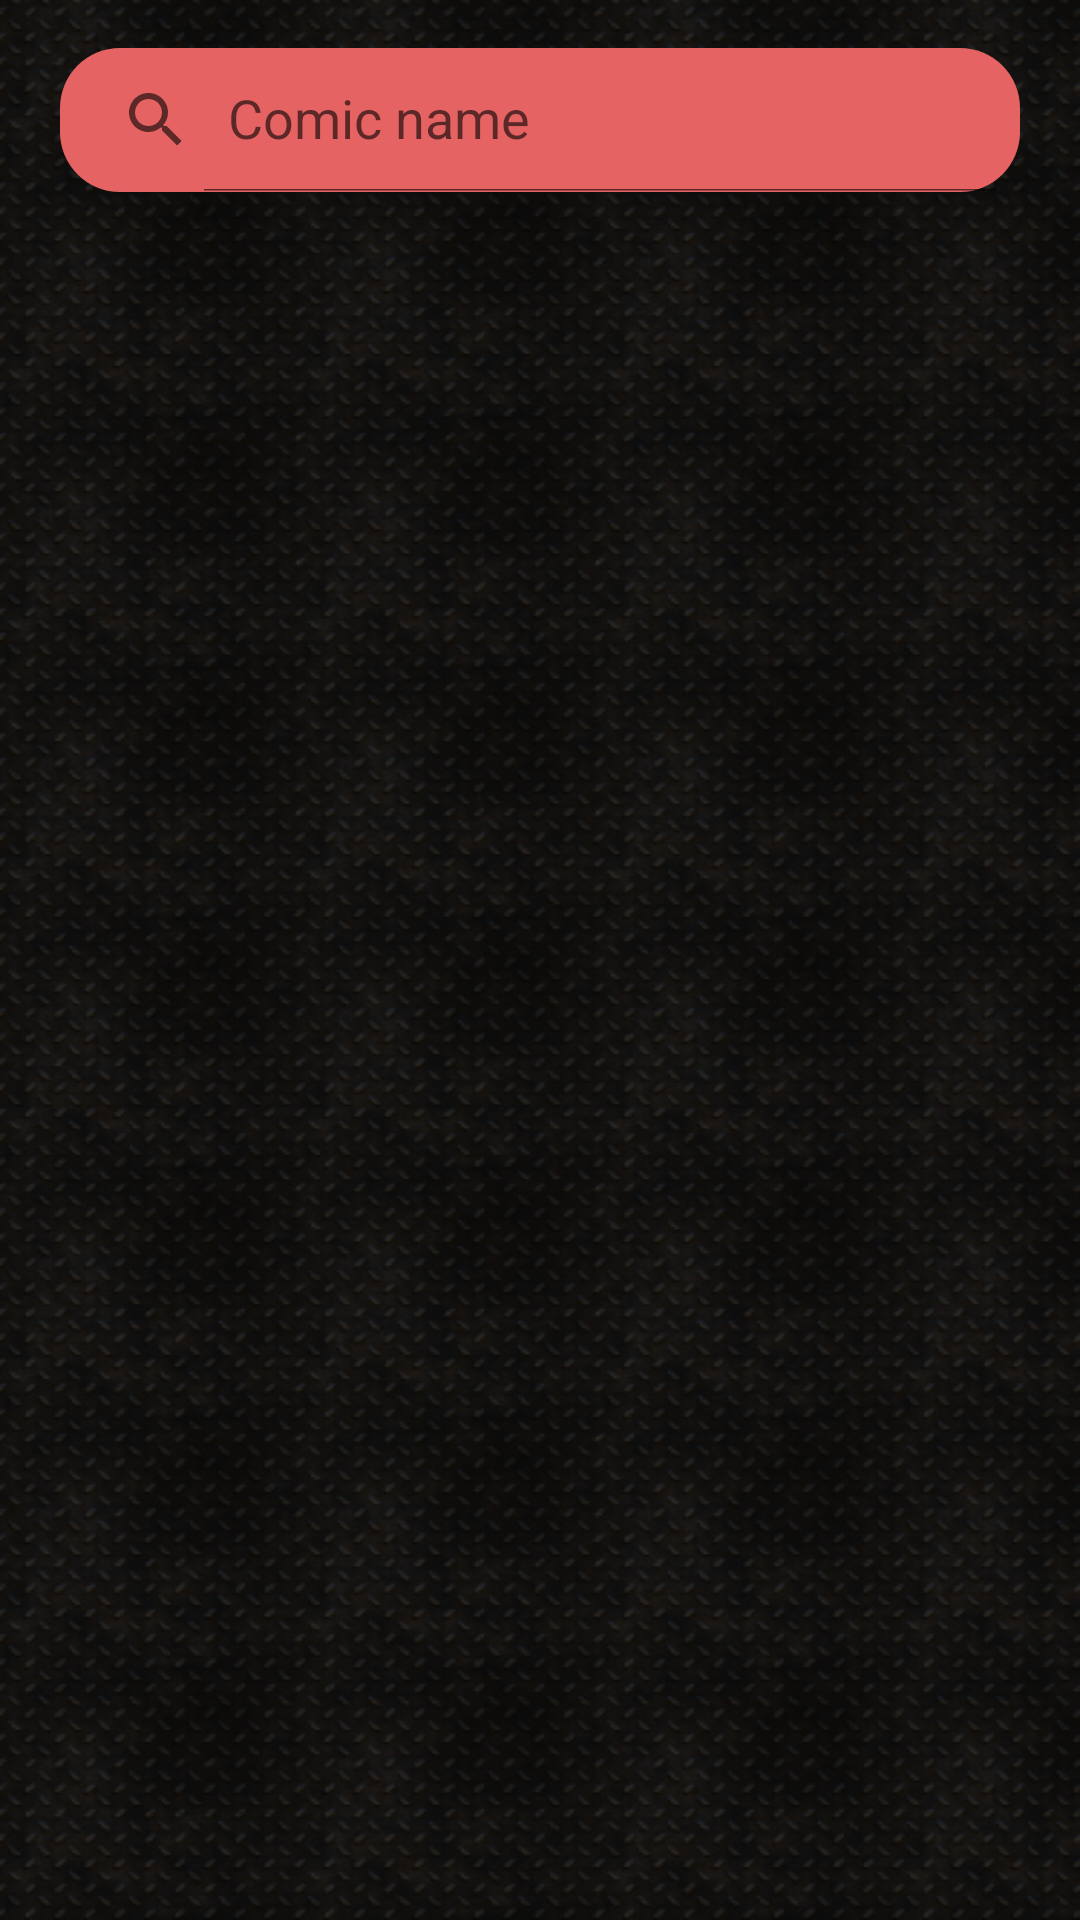

Layout XML and referenced resources for this Android screen:
<!-- AndroidManifest.xml: application theme Theme.MarvelApp -->
<!-- res/layout/fragment_comics.xml -->
<?xml version="1.0" encoding="utf-8"?>
<androidx.constraintlayout.widget.ConstraintLayout xmlns:android="http://schemas.android.com/apk/res/android"
    xmlns:app="http://schemas.android.com/apk/res-auto"
    xmlns:tools="http://schemas.android.com/tools"
    android:layout_width="match_parent"
    android:background="@drawable/mainbackg"
    android:layout_height="match_parent"
    tools:context=".ui.Comics.ComicsFragment">

    <androidx.appcompat.widget.SearchView
        android:id="@+id/searchView"
        android:layout_width="wrap_content"
        android:layout_height="wrap_content"
        android:layout_marginVertical="16dp"
        app:iconifiedByDefault="false"
        app:layout_constraintEnd_toEndOf="parent"
        app:layout_constraintStart_toStartOf="parent"
        app:layout_constraintTop_toTopOf="parent"
        android:background="@drawable/searchview_background"
        app:queryHint="Comic name" />

    <androidx.recyclerview.widget.RecyclerView
        android:id="@+id/comicsRecyclerView"
        android:layout_width="0dp"
        android:layout_height="wrap_content"
        android:background="@drawable/mainbackg"
        app:layoutManager="androidx.recyclerview.widget.GridLayoutManager"
        app:layout_constraintEnd_toEndOf="parent"
        app:layout_constraintStart_toStartOf="parent"
        app:layout_constraintTop_toBottomOf="@+id/searchView"
        tools:listitem="@layout/comics_row"/>
</androidx.constraintlayout.widget.ConstraintLayout>
<!-- res/layout/comics_row.xml (included above) -->
<?xml version="1.0" encoding="utf-8"?>
<androidx.constraintlayout.widget.ConstraintLayout
    android:background="@drawable/mainbackg"
    xmlns:android="http://schemas.android.com/apk/res/android"
    xmlns:app="http://schemas.android.com/apk/res-auto"
    android:layout_width="wrap_content"
    android:layout_height="wrap_content">

    <androidx.cardview.widget.CardView
        android:layout_width="250dp"
        android:layout_height="272dp"
        android:layout_marginStart="1dp"
        android:layout_marginEnd="1dp"
        android:background="@drawable/mainbackg"
        app:cardCornerRadius="15dp"
        app:layout_constraintEnd_toEndOf="parent"
        app:layout_constraintStart_toStartOf="parent"
        app:layout_constraintTop_toTopOf="parent">

        <androidx.constraintlayout.widget.ConstraintLayout
            android:layout_width="match_parent"
            android:layout_height="274dp"
            android:background="@drawable/mainbackg">


            <ImageView

                android:id="@+id/comicsImageView"
                android:layout_width="200dp"
                android:layout_height="150dp"
                android:layout_marginTop="5dp"
                android:layout_weight="2"
                android:padding="3dp"
                android:src="@mipmap/ic_launcher_round"
                app:layout_constraintEnd_toEndOf="parent"
                app:layout_constraintStart_toStartOf="parent"
                app:layout_constraintTop_toTopOf="parent" />

            <TextView

                android:id="@+id/comicsNameTv"
                android:layout_width="wrap_content"
                android:layout_height="wrap_content"
                android:layout_marginTop="20dp"
                android:paddingStart="15dp"
                android:paddingEnd="15dp"
                android:gravity="center"
                android:layout_marginStart="5dp"
                android:layout_marginEnd="5dp"
                android:text="name"
                android:textColor="@color/white"
                android:textSize="15sp"
                android:textStyle="bold"
                app:layout_constraintEnd_toEndOf="parent"
                app:layout_constraintStart_toStartOf="parent"
                app:layout_constraintTop_toBottomOf="@+id/comicsImageView" />

            <ImageView
                android:id="@+id/imgFav"
                android:layout_width="wrap_content"
                android:layout_height="wrap_content"
                android:src="@drawable/ic_baseline_favorite_border_24"
                app:layout_constraintBottom_toBottomOf="parent"
                app:layout_constraintEnd_toEndOf="parent"
                app:layout_constraintStart_toStartOf="parent"
                app:layout_constraintTop_toBottomOf="@+id/comicsNameTv" />


        </androidx.constraintlayout.widget.ConstraintLayout>

    </androidx.cardview.widget.CardView>

</androidx.constraintlayout.widget.ConstraintLayout>
<!-- resources referenced by this layout -->
<resources>
  <color name="white">#FFFFFFFF</color>
  <!-- drawable ic_baseline_favorite_border_24 (drawable) -->
  <?xml version="1.0" encoding="utf-8"?>
  <vector xmlns:android="http://schemas.android.com/apk/res/android"
      android:width="32dp"
      android:height="32dp"
      android:viewportWidth="24"
      android:viewportHeight="24"
      android:tint="@color/white">
      <path
          android:fillColor="@android:color/white"
          android:pathData="M16.5,3c-1.74,0 -3.41,0.81 -4.5,2.09C10.91,3.81 9.24,3 7.5,3 4.42,3 2,5.42 2,8.5c0,3.78 3.4,6.86 8.55,11.54L12,21.35l1.45,-1.32C18.6,15.36 22,12.28 22,8.5 22,5.42 19.58,3 16.5,3zM12.1,18.55l-0.1,0.1 -0.1,-0.1C7.14,14.24 4,11.39 4,8.5 4,6.5 5.5,5 7.5,5c1.54,0 3.04,0.99 3.57,2.36h1.87C13.46,5.99 14.96,5 16.5,5c2,0 3.5,1.5 3.5,3.5 0,2.89 -3.14,5.74 -7.9,10.05z"/>
  </vector>
  <!-- drawable mainbackg: png bitmap (drawable-v24, 338308 bytes) -->
  <!-- drawable searchview_background (drawable) -->
  <?xml version="1.0" encoding="utf-8"?>
  <shape xmlns:android="http://schemas.android.com/apk/res/android">
      <solid android:color="@color/lightRed"/>
      <corners android:radius="20dp"/>
  </shape>
  <style name="Theme.MarvelApp" parent="Theme.MaterialComponents.DayNight.DarkActionBar">
          
          <item name="colorPrimary">@color/red</item>
          <item name="colorPrimaryVariant">@color/lightRed</item>
          <item name="colorOnPrimary">@color/white</item>
          
          <item name="colorSecondary">@color/teal_200</item>
          <item name="colorSecondaryVariant">@color/teal_700</item>
          <item name="colorOnSecondary">@color/black</item>
          
          <item name="android:statusBarColor">?attr/colorPrimaryVariant</item>
          
      </style>
  <color name="lightRed">#E66363</color>
  <color name="red">#E43232</color>
  <color name="teal_200">#FF03DAC5</color>
  <color name="teal_700">#FF018786</color>
  <color name="black">#FF000000</color>
</resources>
